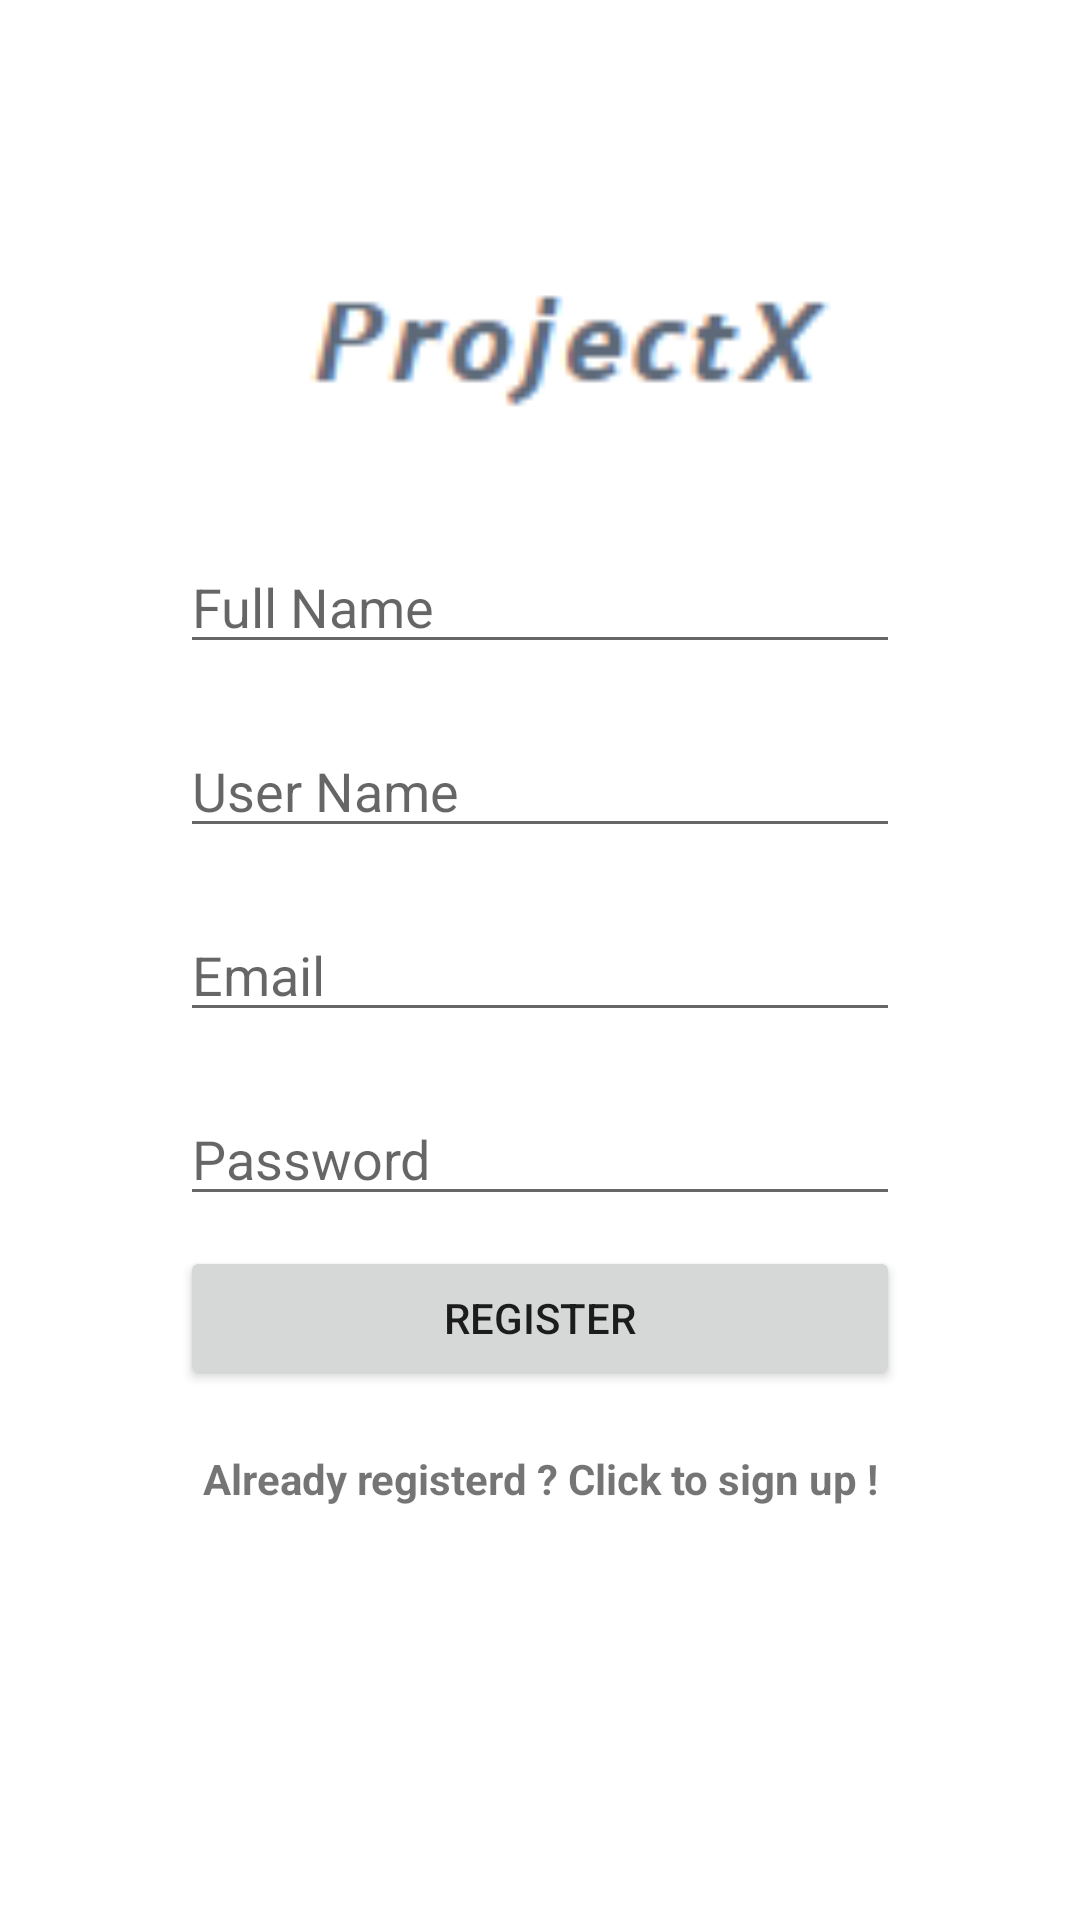

Android layout source for this screen:
<!-- AndroidManifest.xml: application theme Theme.Socialmedia -->
<!-- res/layout/activity_register.xml -->
<?xml version="1.0" encoding="utf-8"?>
<RelativeLayout xmlns:android="http://schemas.android.com/apk/res/android"
    android:layout_width="match_parent"
    android:layout_height="match_parent"
    xmlns:tools="http://schemas.android.com/tools"
    tools:context="fragment.HomeFragment"
    android:id="@+id/register_activity"
    >

    <LinearLayout
        android:layout_width="300dp"
        android:layout_height="500dp"
        android:layout_marginHorizontal="60dp"
        android:layout_marginVertical="80dp"
        android:orientation="vertical"
        >
        <ImageView
            android:layout_width="200dp"
            android:layout_height="70dp"
            android:layout_marginHorizontal="30dp"
            android:src="@drawable/logo"
            android:layout_marginBottom="20dp"/>

        <EditText
            android:id="@+id/fullname"
            android:layout_width="match_parent"
            android:layout_height="wrap_content"
            android:inputType="textPersonName"
            android:hint="Full Name"
            android:layout_marginVertical="10dp"
            />

        <EditText
            android:id="@+id/username"
            android:layout_width="match_parent"
            android:layout_height="wrap_content"
            android:ems="10"
            android:inputType="textPersonName"
            android:hint="User Name"
            android:layout_marginVertical="10dp"
             />

        <EditText
            android:id="@+id/email"
            android:layout_width="match_parent"
            android:layout_height="wrap_content"
            android:ems="10"
            android:inputType="textPersonName"
            android:hint="Email"
            android:layout_marginVertical="10dp"
            />


        <EditText
            android:id="@+id/password_r"
            android:layout_width="match_parent"
            android:layout_height="wrap_content"
            android:ems="10"
            android:inputType="textPassword"
            android:hint="Password"
            android:layout_marginVertical="10dp"/>

        <Button
            android:id="@+id/register_button"
            android:layout_width="match_parent"
            android:layout_height="wrap_content"
            android:text="Register" />

        <TextView
            android:id="@+id/alreadyregisterd"
            android:layout_width="match_parent"
            android:layout_height="wrap_content"
            android:layout_marginTop="20dp"
            android:text="Already registerd ? Click to sign up !"
            android:textStyle="bold"
            android:textAlignment="center"
            />


    </LinearLayout>
</RelativeLayout>
<!-- resources referenced by this layout -->
<resources>
  <!-- drawable logo: png bitmap (drawable-v24, 2100 bytes) -->
  <style name="Theme.Socialmedia" parent="Theme.MaterialComponents.DayNight.NoActionBar">
          
          <item name="colorPrimary">@color/purple_500</item>
          <item name="colorPrimaryVariant">@color/purple_700</item>
          <item name="colorOnPrimary">@color/white</item>
          
          <item name="colorSecondary">@color/teal_200</item>
          <item name="colorSecondaryVariant">@color/teal_700</item>
          <item name="colorOnSecondary">@color/black</item>
          
          <item name="android:statusBarColor">?attr/colorPrimaryVariant</item>
          
      </style>
  <!-- not gathered from this repository: default colours our renderer supplied (Android Studio template values) -->
  <color name="purple_500">#FF6200EE</color>
  <color name="purple_700">#FF3700B3</color>
  <color name="teal_200">#FF03DAC5</color>
  <color name="teal_700">#FF018786</color>
  <color name="black">#FF000000</color>
  <color name="white">#FFFFFFFF</color>
</resources>
